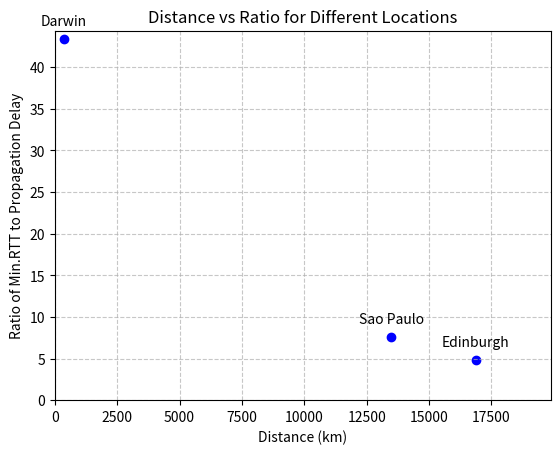

Write Python code to recreate this figure.
#!/usr/bin/python3
import matplotlib.pyplot as plt

# Data
locations = ['Darwin', 'Sao Paulo', 'Edinburgh']
"""
Follow the provided instructions to compute distances and ratios.
Uncomment the designated lists and replace them with the actual values.
Once updated, execute the command 'python3 generate_plot.py' to generate the plot.
Feel free to make any necessary customizations to suit your preferences.
"""
distances = [375.64, 13490.89, 16880.66]
ratios = [43.395, 7.602, 4.771]

# Create scatter plot
plt.scatter(distances, ratios, color='blue')

# Label each point with location name with adjusted text placement
for i, location in enumerate(locations):
    plt.annotate(location, (distances[i], ratios[i]), textcoords="offset points", xytext=(0,8), ha='center', va='bottom')

# Set labels and title
plt.xlabel('Distance (km)')
plt.ylabel('Ratio of Min.RTT to Propagation Delay')
plt.title('Distance vs Ratio for Different Locations')

# Set minimum and maximum values for x-axis and y-axis
plt.xlim(0, max(distances) + 3000)  # Adjust the upper limit as needed
plt.ylim(0, max(ratios) + 1)  # Adjust the upper limit as needed

# Add gridlines
plt.grid(True, linestyle='--', alpha=0.7)

# Show the plot
plt.show()